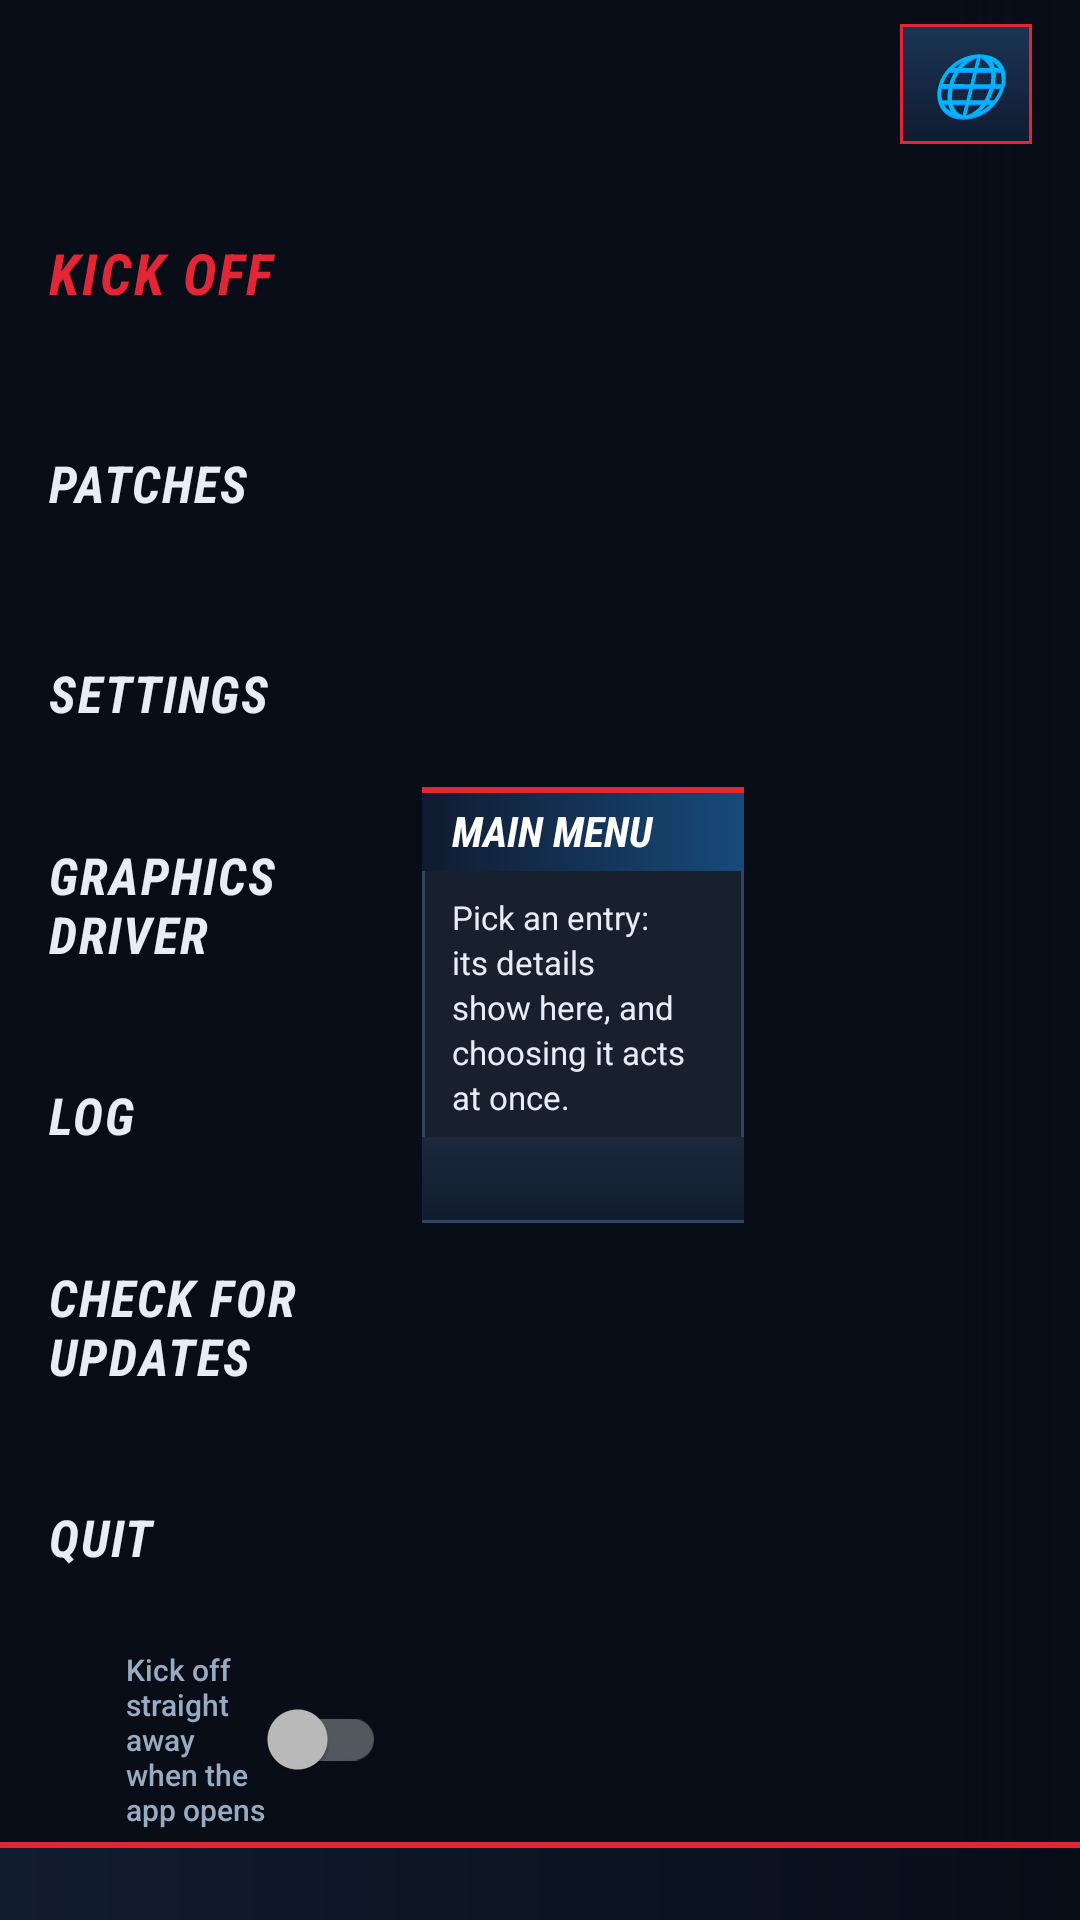

Android layout source for this screen:
<!-- AndroidManifest.xml: application theme Theme.PES17 -->
<!-- res/layout/activity_main.xml -->
<?xml version="1.0" encoding="utf-8"?>
<FrameLayout xmlns:android="http://schemas.android.com/apk/res/android"
    xmlns:tools="http://schemas.android.com/tools"
    android:layout_width="match_parent"
    android:layout_height="match_parent"
    android:background="@color/pes_page">

    
    <FrameLayout
        android:layout_width="wrap_content"
        android:layout_height="match_parent"
        android:layout_gravity="end"
        android:layout_marginBottom="26dp">

        <ImageView
            android:layout_width="wrap_content"
            android:layout_height="match_parent"
            android:adjustViewBounds="true"
            android:scaleType="fitEnd"
            android:src="@drawable/launcher_players"
            android:importantForAccessibility="no" />

        <View
            android:layout_width="40dp"
            android:layout_height="match_parent"
            android:background="@drawable/bg_scrim_left" />
    </FrameLayout>

    <LinearLayout
        android:layout_width="match_parent"
        android:layout_height="match_parent"
        android:orientation="vertical">

        <LinearLayout
            android:layout_width="match_parent"
            android:layout_height="wrap_content"
            android:orientation="horizontal"
            android:paddingStart="16dp"
            android:paddingEnd="16dp"
            android:paddingTop="8dp">

            <ImageView
                android:layout_width="wrap_content"
                android:layout_height="44dp"
                android:adjustViewBounds="true"
                android:scaleType="fitStart"
                android:src="@drawable/launcher_logo"
                android:contentDescription="@string/wordmark" />

            <TextView
                android:id="@+id/version_tag"
                android:layout_width="0dp"
                android:layout_height="wrap_content"
                android:layout_weight="1"
                android:gravity="end"
                android:textColor="@color/pes_muted"
                android:textSize="9sp"
                android:fontFamily="sans-serif"
                tools:text="0.0.2-alpha · build 16 · EUROPE" />

            <Button
                android:id="@+id/language_button"
                android:layout_width="44dp"
                android:layout_height="40dp"
                android:minWidth="0dp"
                android:minHeight="0dp"
                android:padding="0dp"
                android:text="🌐"
                android:textSize="20sp"
                android:contentDescription="Change language" />
        </LinearLayout>

        <LinearLayout
            android:layout_width="match_parent"
            android:layout_height="0dp"
            android:layout_weight="1"
            android:layout_marginTop="4dp"
            android:orientation="horizontal"
            android:paddingStart="10dp"
            android:paddingEnd="16dp">

            
            <LinearLayout
                android:layout_width="0dp"
                android:layout_height="match_parent"
                android:layout_weight="1"
                android:layout_marginEnd="8dp"
                android:orientation="vertical">

                <Button
                    android:id="@+id/play"
                    style="@style/MenuEntry"
                    android:text="@string/play"
                    android:textColor="@color/pes_red"
                    android:textSize="19sp" />

                <Button
                    android:id="@+id/patches"
                    style="@style/MenuEntry"
                    android:text="@string/entry_patches" />

                <Button
                    android:id="@+id/settings"
                    style="@style/MenuEntry"
                    android:text="@string/entry_settings" />

                <Button
                    android:id="@+id/driver"
                    style="@style/MenuEntry"
                    android:text="@string/graphics_driver" />

                <Button
                    android:id="@+id/log"
                    style="@style/MenuEntry"
                    android:text="@string/view_log" />

                <Button
                    android:id="@+id/check_update"
                    style="@style/MenuEntry"
                    android:text="@string/check_for_updates" />

                <Button
                    android:id="@+id/entry_quit"
                    style="@style/MenuEntry"
                    android:text="@string/quit_launcher" />

                <androidx.appcompat.widget.SwitchCompat
                    android:id="@+id/direct_launch_switch"
                    android:layout_width="wrap_content"
                    android:layout_height="wrap_content"
                    android:layout_marginStart="32dp"
                    android:layout_marginTop="2dp"
                    android:layout_marginBottom="4dp"
                    android:text="@string/direct_launch"
                    android:textColor="@color/pes_muted"
                    android:textSize="10sp"
                    android:fontFamily="sans-serif-medium" />
            </LinearLayout>

            
            <LinearLayout
                android:layout_width="0dp"
                android:layout_height="wrap_content"
                android:layout_weight="0.9"
                android:layout_gravity="center_vertical"
                android:layout_marginStart="4dp"
                android:layout_marginEnd="96dp"
                android:background="@drawable/bg_panel"
                android:orientation="vertical">

                <TextView
                    android:id="@+id/detail_title"
                    android:layout_width="match_parent"
                    android:layout_height="wrap_content"
                    android:background="@drawable/bg_panel_title"
                    android:paddingStart="10dp"
                    android:paddingTop="5dp"
                    android:paddingBottom="4dp"
                    android:text="@string/detail_default_title"
                    android:textColor="@color/pes_on_dark"
                    android:textSize="14sp"
                    android:textStyle="bold|italic"
                    android:textAllCaps="true"
                    android:fontFamily="sans-serif-condensed" />

                <TextView
                    android:id="@+id/detail_text"
                    android:layout_width="match_parent"
                    android:layout_height="wrap_content"
                    android:paddingStart="10dp"
                    android:paddingEnd="10dp"
                    android:paddingTop="8dp"
                    android:maxLines="6"
                    android:ellipsize="end"
                    android:text="@string/detail_default_text"
                    android:textColor="@color/pes_text"
                    android:textSize="11sp"
                    android:lineSpacingExtra="2dp"
                    android:fontFamily="sans-serif" />

                <TextView
                    android:id="@+id/status"
                    android:layout_width="match_parent"
                    android:layout_height="wrap_content"
                    android:layout_marginTop="6dp"
                    android:background="@drawable/bg_setting_row"
                    android:paddingStart="10dp"
                    android:paddingEnd="10dp"
                    android:paddingTop="6dp"
                    android:paddingBottom="8dp"
                    android:maxLines="5"
                    android:ellipsize="end"
                    android:textColor="@color/pes_blue"
                    android:textSize="11sp"
                    android:lineSpacingExtra="2dp"
                    android:fontFamily="sans-serif-medium" />
            </LinearLayout>
        </LinearLayout>

        
        <TextView
            android:id="@+id/footer"
            android:layout_width="match_parent"
            android:layout_height="26dp"
            android:background="@drawable/bg_ticker"
            android:gravity="center_vertical"
            android:paddingTop="2dp"
            android:singleLine="true"
            android:ellipsize="marquee"
            android:marqueeRepeatLimit="marquee_forever"
            android:focusable="false"
            android:textColor="@color/pes_on_dark"
            android:textSize="12sp"
            android:fontFamily="sans-serif-condensed" />
    </LinearLayout>
</FrameLayout>
<!-- resources referenced by this layout -->
<resources>
  <color name="pes_blue">#1677C8</color>
  <color name="pes_muted">#9AAAC0</color>
  <color name="pes_on_dark">#FFFFFF</color>
  <color name="pes_page">#080D18</color>
  <color name="pes_red">#E32636</color>
  <color name="pes_text">#E7EDF7</color>
  <!-- drawable bg_panel (drawable) -->
  <?xml version="1.0" encoding="utf-8"?>
  <shape xmlns:android="http://schemas.android.com/apk/res/android"
      android:shape="rectangle">
  
      <solid android:color="#E61A2230" />
  
      <stroke
          android:width="1dp"
          android:color="#35445C" />
  
  </shape>
  <!-- drawable bg_scrim_left (drawable) -->
  <?xml version="1.0" encoding="utf-8"?>
  <shape xmlns:android="http://schemas.android.com/apk/res/android"
      android:shape="rectangle">
      <gradient
          android:angle="0"
          android:startColor="#FF080D18"
          android:endColor="#00080D18" />
  </shape>
  <!-- drawable bg_ticker (drawable) -->
  <?xml version="1.0" encoding="utf-8"?>
  <layer-list xmlns:android="http://schemas.android.com/apk/res/android">
      <item>
          <shape android:shape="rectangle">
              <gradient
                  android:angle="0"
                  android:startColor="#111C2E"
                  android:endColor="#080D18" />
          </shape>
      </item>
      <item
          android:gravity="top"
          android:height="2dp">
          <shape android:shape="rectangle">
              <solid android:color="#E32636" />
          </shape>
      </item>
  </layer-list>
  <string name="check_for_updates">CHECK FOR UPDATES</string>
  <string name="detail_default_text">Pick an entry: its details show here, and choosing it acts at once.</string>
  <string name="detail_default_title">MAIN MENU</string>
  <string name="direct_launch">Kick off straight away when the app opens</string>
  <string name="entry_patches">PATCHES</string>
  <string name="entry_settings">SETTINGS</string>
  <string name="graphics_driver">Graphics driver</string>
  <string name="play">KICK OFF</string>
  <string name="quit_launcher">QUIT</string>
  <string name="view_log">Log</string>
  <string name="wordmark">PES18 Recompiled for Android</string>
  <color name="pes_navy">#0B1428</color>
  <style name="PanelButton" parent="Widget.AppCompat.Button">
          <item name="android:background">@drawable/bg_button_action</item>
          <item name="android:textColor">@color/pes_on_dark</item>
          <item name="android:textStyle">bold|italic</item>
          <item name="android:fontFamily">sans-serif-condensed</item>
          <item name="android:minHeight">40dp</item>
          <item name="android:stateListAnimator">@null</item>
      </style>
  <color name="pes_panel">#111C2E</color>
  <style name="PES17.AlertDialog" parent="AlertDialog.AppCompat">
          <item name="buttonBarPositiveButtonStyle">@style/DialogButton</item>
          <item name="buttonBarNegativeButtonStyle">@style/DialogButtonQuiet</item>
          <item name="buttonBarNeutralButtonStyle">@style/DialogButtonQuiet</item>
      </style>
  <style name="DialogButton" parent="ActionButton">
          <item name="android:layout_marginStart">4dp</item>
          <item name="android:layout_marginEnd">4dp</item>
          <item name="android:minWidth">88dp</item>
          <item name="android:paddingStart">12dp</item>
          <item name="android:paddingEnd">12dp</item>
      </style>
  <style name="ActionButton" parent="PanelButton">
          <item name="android:minHeight">48dp</item>
          <item name="android:textSize">13sp</item>
      </style>
</resources>
